Run: headless pygame with SDL's dummy video driver; simulated clock (each Clock.tick advances the game by its frame time, no real sleeping); random seed 0; keys injected as events and as key.get_pressed() state; no mouse input.
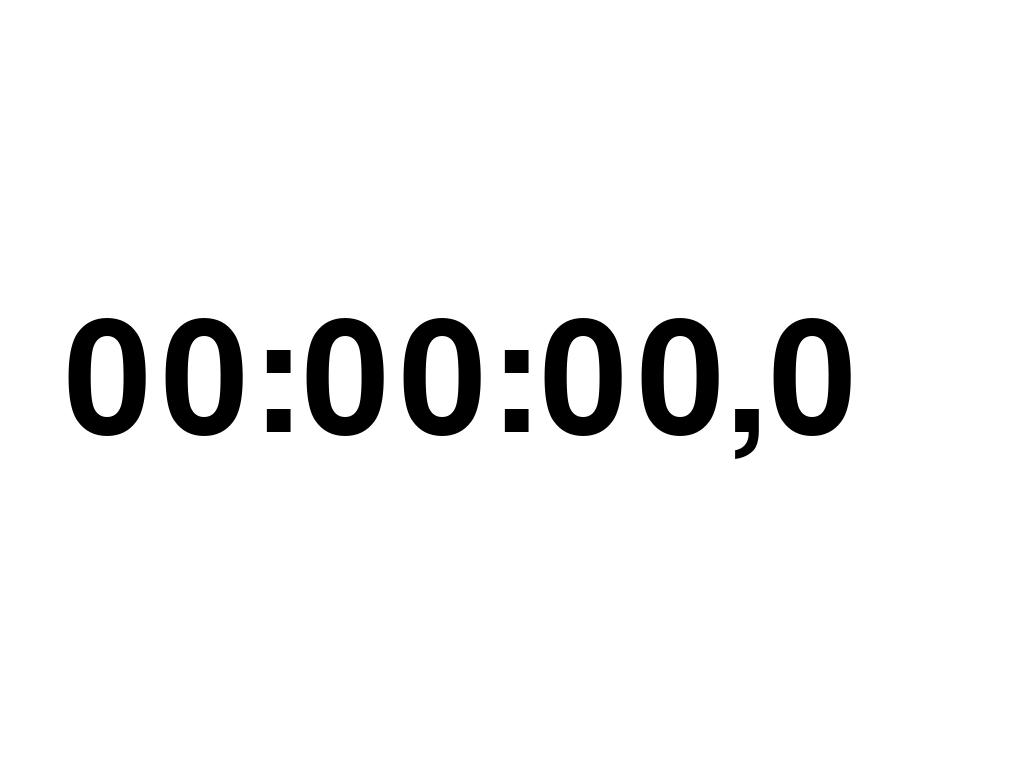
Frame 1 of 4 · flips 1–60 · no input
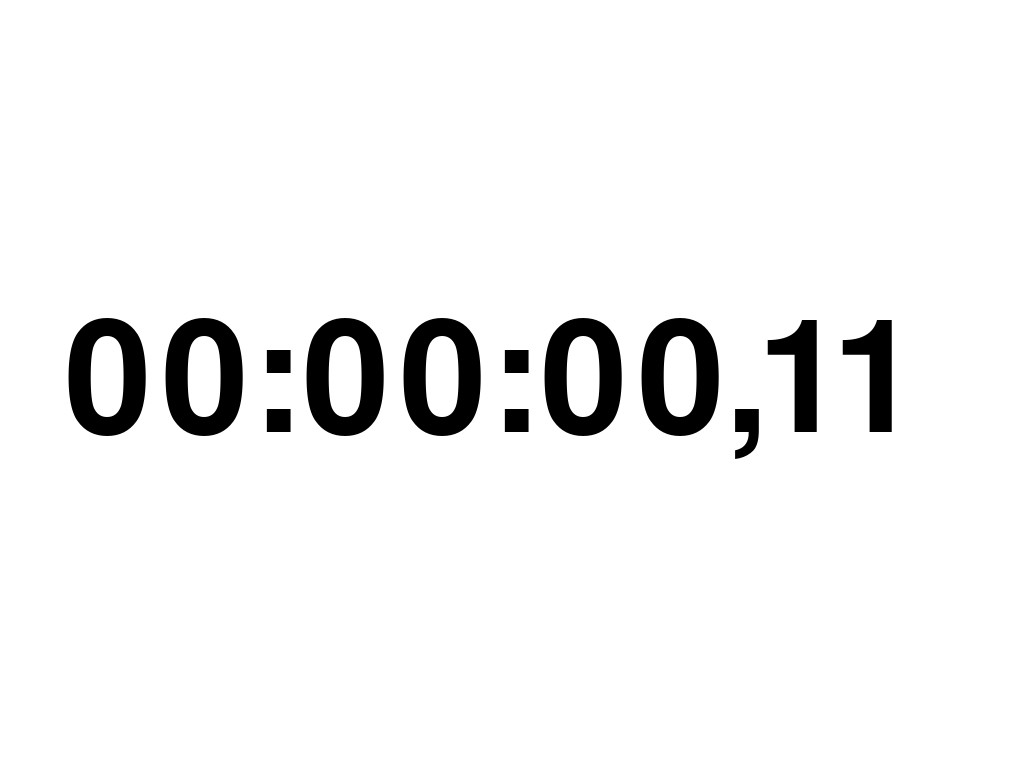
Frame 2 of 4 · flips 61–180 · tapped SPACE, RETURN · held RIGHT (→), D
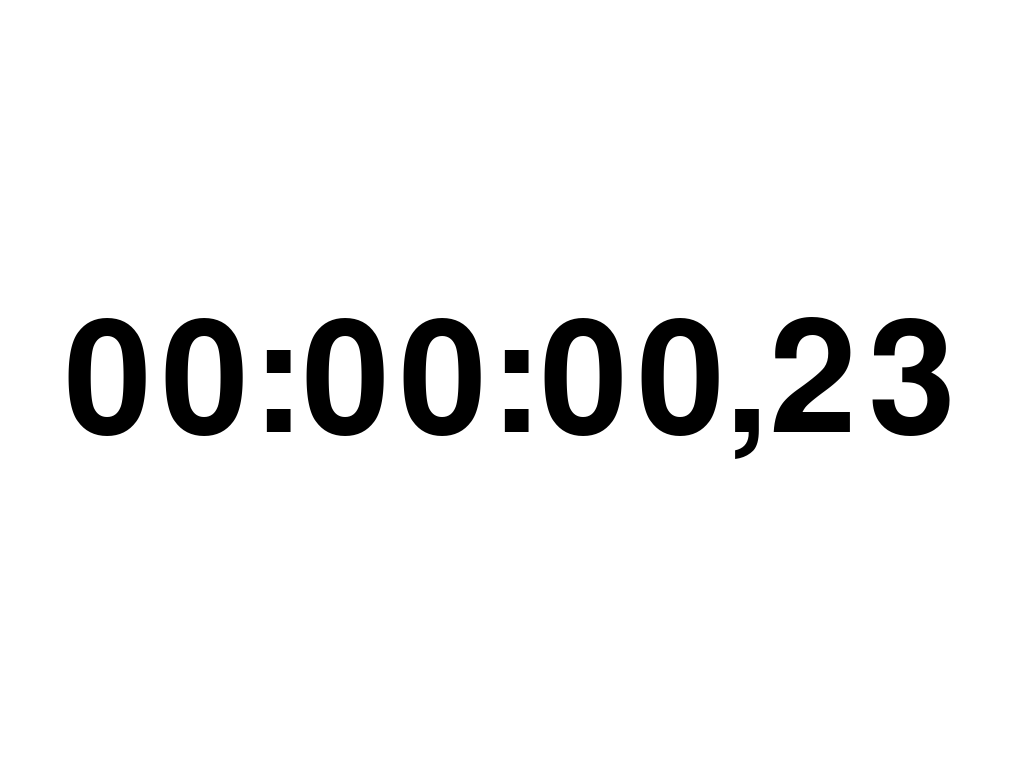
Frame 3 of 4 · flips 181–300 · held DOWN (↓), S
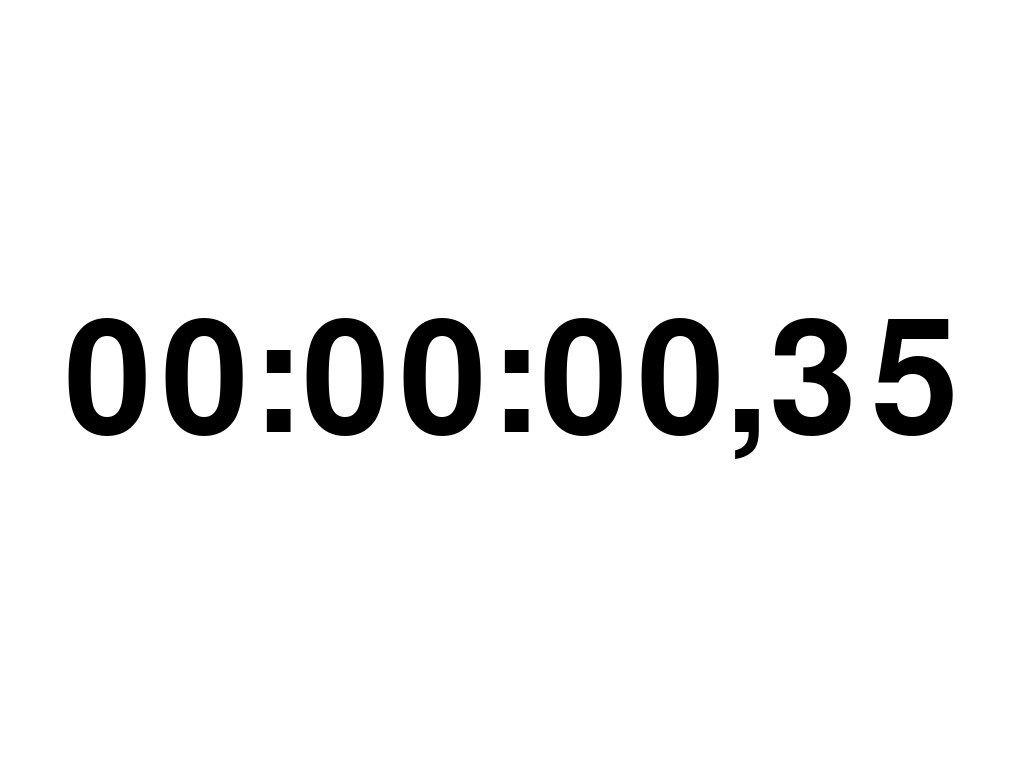
Frame 4 of 4 · flips 301–420 · held LEFT (←), A, UP (↑), W

The pygame program that drew these frames:

#!/usr/bin/env python
# stopwatch is a pygame based stopwatch
# Copyright (C) 2011 Alejandro Varas
# based on code taken from http://www.bonf.net/2007/05/18/so/

######################################################################
# This program is free software: you can redistribute it and/or modify
# it under the terms of the GNU General Public License as published by
# the Free Software Foundation, either version 3 of the License, or
# (at your option) any later version.
#
# This program is distributed in the hope that it will be useful,
# but WITHOUT ANY WARRANTY; without even the implied warranty of
# MERCHANTABILITY or FITNESS FOR A PARTICULAR PURPOSE.  See the
# GNU General Public License for more details.
#
# You should have received a copy of the GNU General Public License
# along with this program.  If not, see <http://www.gnu.org/licenses/>.
#######################################################################

from __future__ import division

import datetime

import pygame
import pygame.font
from pygame.colordict import THECOLORS


def main():
    fullscreen = True
    video_flags = fullscreen and pygame.FULLSCREEN
    pygame.init()

    pygame.display.set_caption('stopwatch')
    resolution = pygame.display.list_modes()[0]
    surface = pygame.display.set_mode(resolution, video_flags)

    # Get highest font size that fits resolution width.
    font_size = int(resolution[1] / 1.2)
    font_size_fits = False
    max_string_length = resolution[0] // 8 * 7

    while not font_size_fits:
        font = pygame.font.SysFont('courier new', font_size)
        font_rect = font.size("00:00:00,00")
        if font_rect[0] > max_string_length:
            font_size = font_size - 10
        else:
            font_size_fits = True

    # Get the point to draw the font in the midle of the screen.
    font_blit_point = (resolution[0] // 16,
                       resolution[1] // 2 - font_rect[1] // 2)

    running = False
    milliseconds = 0
    start_tick = 0  # The number of ticks when we began counting.

    while True:
        event = pygame.event.poll()

        if event.type == pygame.QUIT:
            break

        if event.type == pygame.KEYUP:
            if event.key in [pygame.K_ESCAPE, pygame.K_q]:
                break

            if event.key == pygame.K_SPACE:
                if not running:
                    # Starting the timer, so set the tick count reference to
                    # the current tick count plus the last tick count.
                    start_tick = pygame.time.get_ticks() - milliseconds

                running = not running

            elif event.key == pygame.K_r:
                milliseconds = 0
                running = False

            elif event.key == pygame.K_f:
                fullscreen = not fullscreen
                video_flags = (
                    fullscreen and pygame.FULLSCREEN) | (
                        not fullscreen and pygame.RESIZABLE)
                pygame.display.set_mode(resolution, video_flags)

        if running:
            milliseconds = (pygame.time.get_ticks() - start_tick)

        t = datetime.time(
            (milliseconds // 1000) // 3600,
            (milliseconds // 1000) // 60 % 60,
            (milliseconds // 1000) % 60)

        hundredth_of_millisecond = str(milliseconds)[-3:][:2]
        t_string = ','.join((t.strftime("%H:%M:%S"),
                            hundredth_of_millisecond))

        # Fill the screen with white, to erase the previous time.
        surface.fill(THECOLORS["white"])
        surface.blit(font.render(t_string, 1, THECOLORS["black"]),
                     font_blit_point)

        pygame.display.flip()
        pygame.time.wait(1)


if __name__ == '__main__':
    main()
